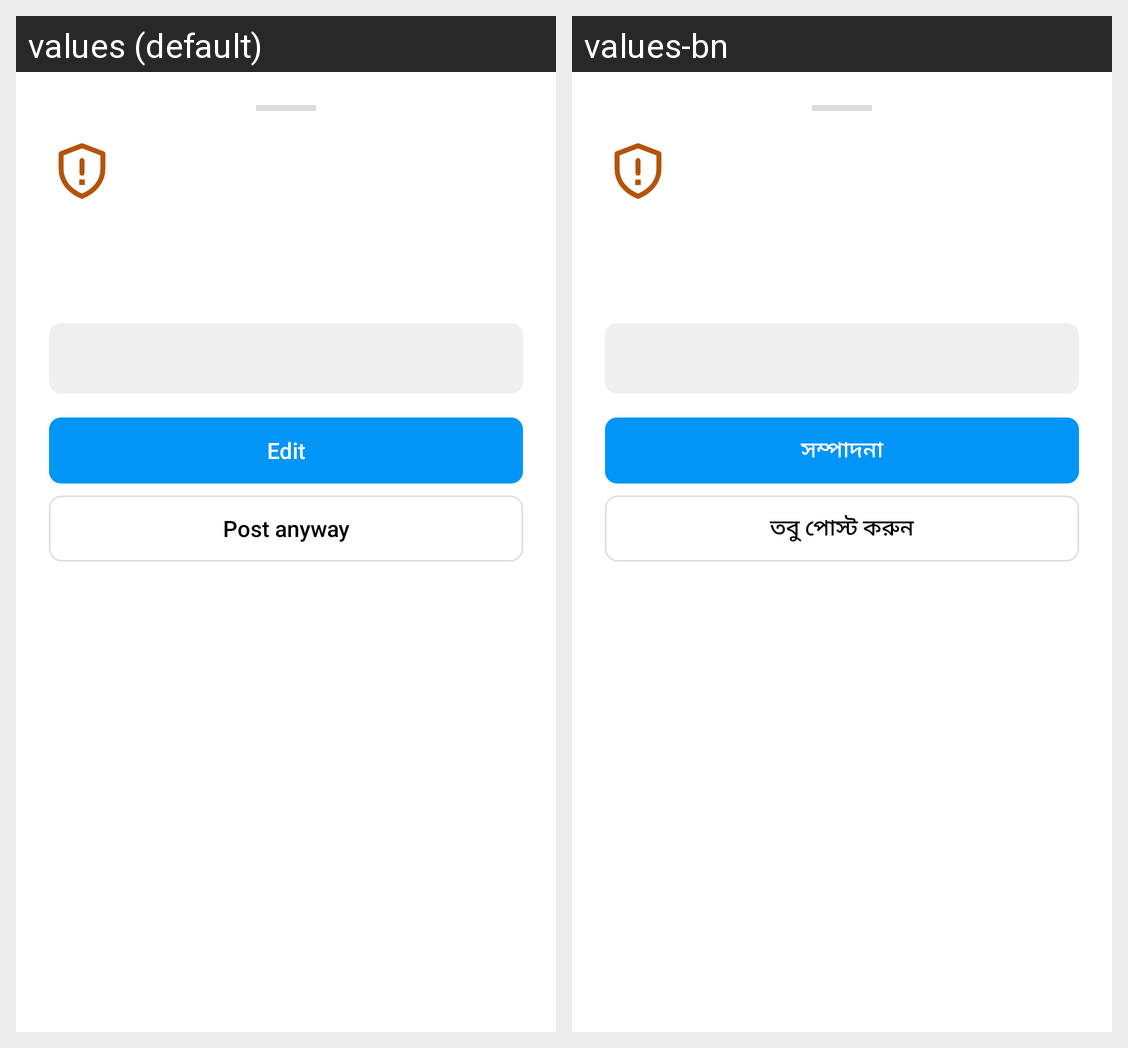

Strings drawn on this Android screen and how each of the app's shown locales translates them:
Android screen res/layout/sheet_nova_guard.xml rendered under 2 locales, left to right: values (default), values-bn. Device: Nexus 5 (rendered at 1080×1920; each locale shown at half size, 540×960, under a caption strip naming it); theme Theme.InstaClone.
Strings drawn on this screen, with the default value and each locale's value (text and hints the layout hard-codes, and strings that could not be matched under every locale, appear in the picture but are not listed):

nova_edit
  values: Edit
  values-bn: সম্পাদনা

nova_post_anyway
  values: Post anyway
  values-bn: তবু পোস্ট করুন
